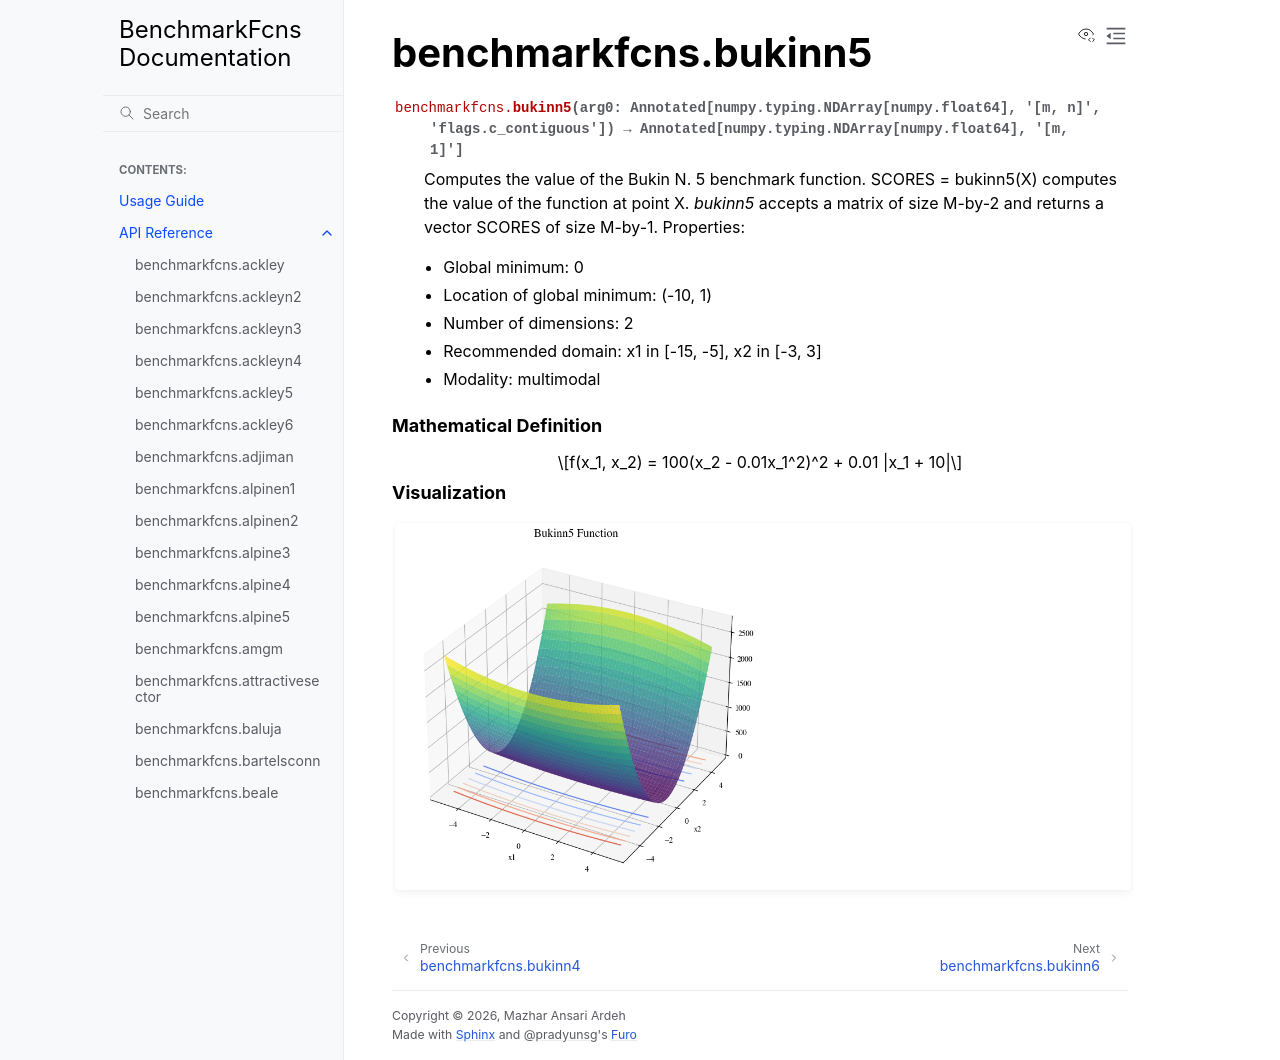

repository: mazhar-ansari-ardeh/BenchmarkFcns · page: generated/benchmarkfcns.bukinn5.html · generator: sphinx

benchmarkfcns.bukinn5
=====================

.. currentmodule:: benchmarkfcns

.. autofunction:: bukinn5

.. raw:: html

   <div style="clear: both"></div>



.. rubric:: Mathematical Definition

.. math::

   f(x_1, x_2) = 100(x_2 - 0.01x_1^2)^2 + 0.01 |x_1 + 10|

.. rubric:: Visualization

.. function-plots:: benchmarkfcns.bukinn5
